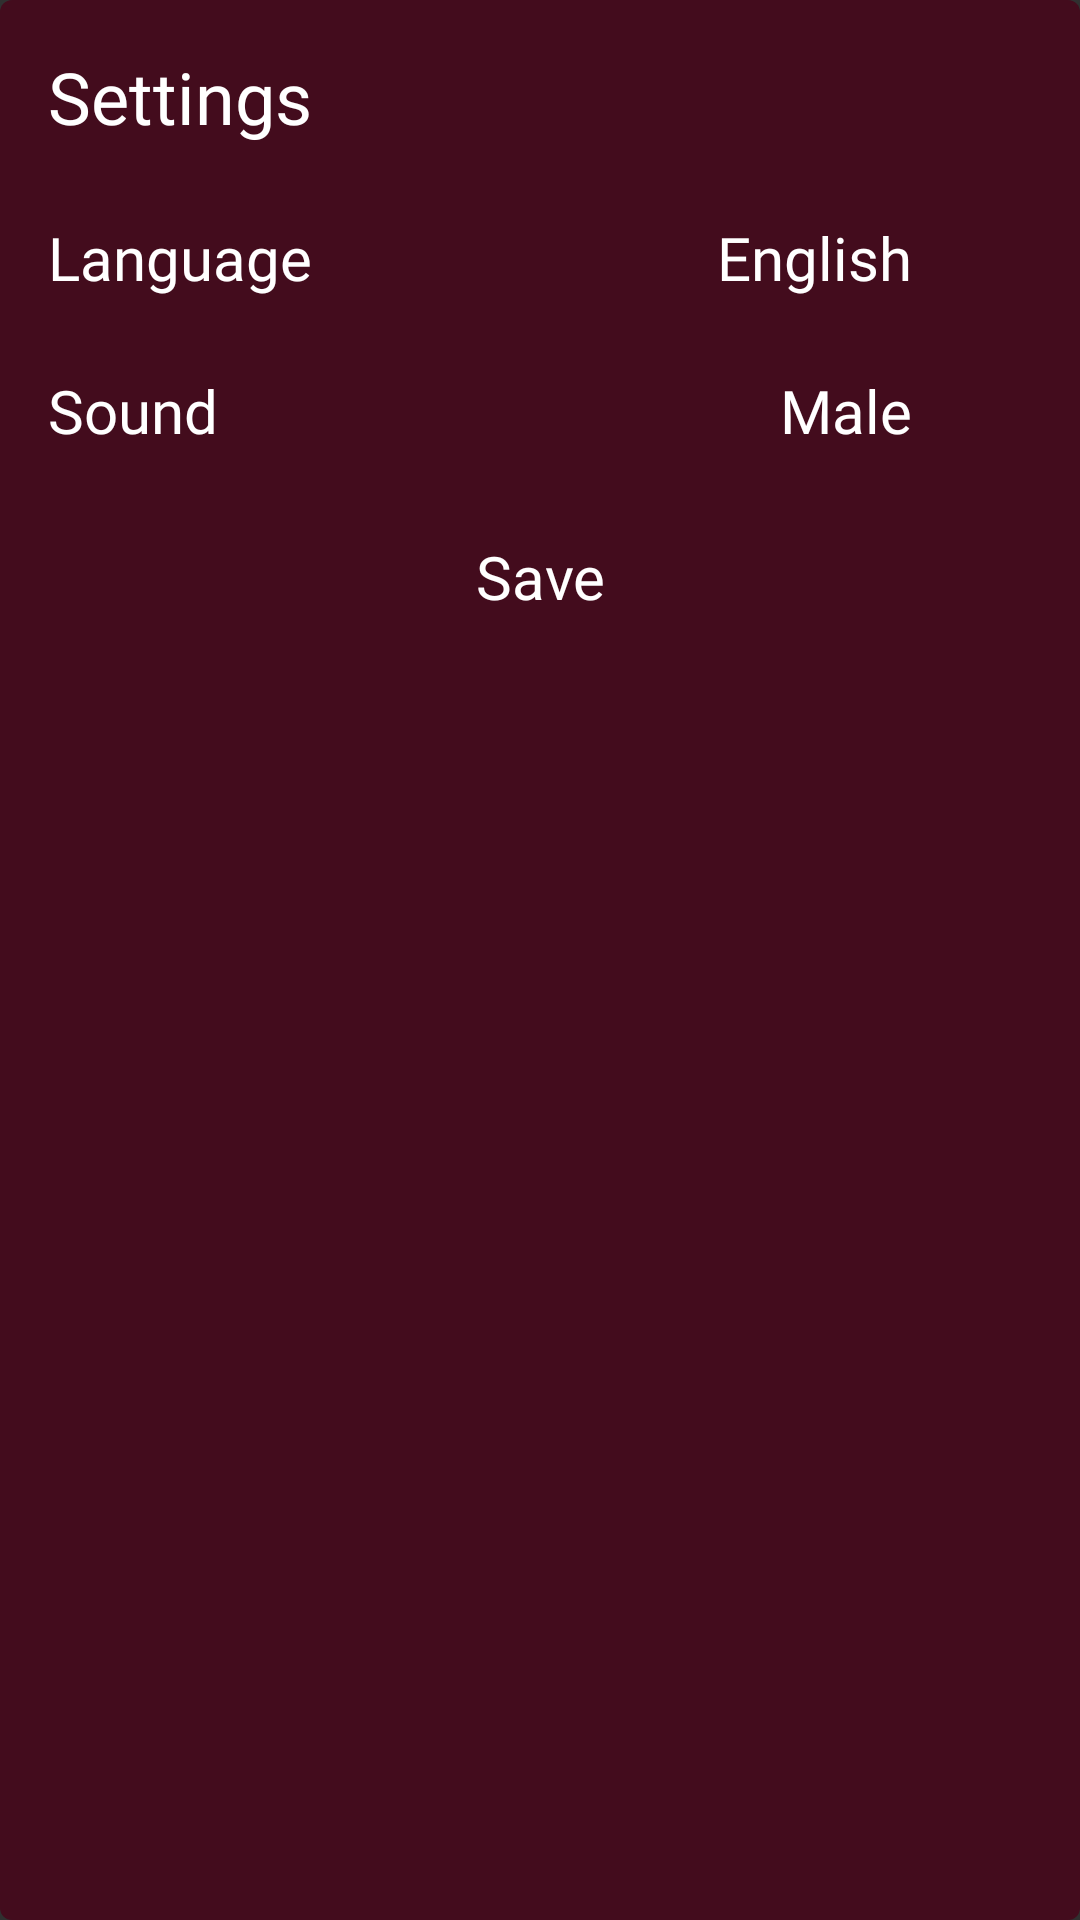

This screen was rendered from an Android layout file. Write that file and the resources it references.
<!-- AndroidManifest.xml: application theme AppTheme -->
<!-- res/layout/dialog_settings.xml -->
<?xml version="1.0" encoding="utf-8"?>
<layout>

    <LinearLayout xmlns:android="http://schemas.android.com/apk/res/android"
        xmlns:app="http://schemas.android.com/apk/res-auto"
        android:layout_width="match_parent"
        android:layout_height="wrap_content"
        android:layout_margin="@dimen/normal_margin"
        android:background="@drawable/bg_transparent_red"
        android:orientation="vertical"
        android:padding="@dimen/normal_margin">

        <TextView
            android:id="@+id/title"
            android:layout_width="match_parent"
            android:layout_height="wrap_content"
            android:fontFamily="@font/lato_black"
            android:text="@string/settings"
            android:textColor="@color/colorWhite"
            android:textSize="24sp" />

        <RelativeLayout
            android:id="@+id/language_view"
            android:layout_width="match_parent"
            android:layout_height="wrap_content"
            android:layout_marginTop="@dimen/normal_margin"
            android:background="?attr/selectableItemBackground"
            android:clickable="true"
            android:focusable="true"
            android:paddingTop="@dimen/medium_margin"
            android:paddingBottom="@dimen/medium_margin">

            <TextView
                android:id="@+id/language_title"
                android:layout_width="wrap_content"
                android:layout_height="wrap_content"
                android:fontFamily="@font/lato_bold"
                android:text="@string/language"
                android:textColor="@color/colorWhite"
                android:textSize="20sp" />

            <ImageView
                android:id="@+id/ic_language_edit"
                android:layout_width="24dp"
                android:layout_height="24dp"
                android:layout_alignParentEnd="true"
                android:layout_centerVertical="true"
                app:srcCompat="@drawable/ic_edit_white_24dp"
                android:contentDescription="@string/edit_icon" />

            <TextView
                android:id="@+id/language_text"
                android:layout_width="wrap_content"
                android:layout_height="wrap_content"
                android:layout_marginStart="@dimen/normal_margin"
                android:layout_marginEnd="@dimen/normal_margin"
                android:layout_toStartOf="@id/ic_language_edit"
                android:layout_toEndOf="@id/language_title"
                android:fontFamily="@font/lato"
                android:text="@string/current_language"
                android:textAlignment="textEnd"
                android:textColor="@color/colorWhite"
                android:textSize="20sp" />
        </RelativeLayout>

        <RelativeLayout
            android:id="@+id/sound_view"
            android:layout_width="match_parent"
            android:layout_height="wrap_content"
            android:layout_marginTop="@dimen/medium_margin"
            android:background="?attr/selectableItemBackground"
            android:clickable="true"
            android:focusable="true"
            android:paddingTop="@dimen/medium_margin"
            android:paddingBottom="@dimen/medium_margin">

            <TextView
                android:id="@+id/sound_title"
                android:layout_width="wrap_content"
                android:layout_height="wrap_content"
                android:fontFamily="@font/lato_bold"
                android:text="@string/sound"
                android:textColor="@color/colorWhite"
                android:textSize="20sp" />

            <ImageView
                android:id="@+id/ic_sound_edit"
                android:layout_width="24dp"
                android:layout_height="24dp"
                android:layout_alignParentEnd="true"
                android:layout_centerVertical="true"
                app:srcCompat="@drawable/ic_edit_white_24dp"
                android:contentDescription="@string/edit_icon" />

            <TextView
                android:id="@+id/sound_text"
                android:layout_width="wrap_content"
                android:layout_height="wrap_content"
                android:layout_marginStart="@dimen/normal_margin"
                android:layout_marginEnd="@dimen/normal_margin"
                android:layout_toStartOf="@id/ic_sound_edit"
                android:layout_toEndOf="@id/sound_title"
                android:fontFamily="@font/lato"
                android:text="@string/male"
                android:textAlignment="textEnd"
                android:textColor="@color/colorWhite"
                android:textSize="20sp" />
        </RelativeLayout>

        <TextView
            android:id="@+id/btn_submit"
            android:layout_width="match_parent"
            android:layout_height="36dp"
            android:layout_marginTop="@dimen/normal_margin"
            android:background="?attr/selectableItemBackground"
            android:clickable="true"
            android:focusable="true"
            android:fontFamily="@font/lato_bold"
            android:gravity="center"
            android:text="@string/save"
            android:textAlignment="center"
            android:textColor="@color/colorWhite"
            android:textSize="20sp" />
    </LinearLayout>
</layout>
<!-- resources referenced by this layout -->
<resources>
  <color name="colorWhite">#FFFFFF</color>
  <dimen name="medium_margin">8dp</dimen>
  <dimen name="normal_margin">16dp</dimen>
  <!-- drawable bg_transparent_red (drawable) -->
  <?xml version="1.0" encoding="utf-8"?>
  <shape xmlns:android="http://schemas.android.com/apk/res/android"
      android:shape="rectangle">
      <solid android:color="#c04A0017" />
      <corners android:radius="@dimen/small_margin"/>
  </shape>
  <string name="current_language">English</string>
  <string name="edit_icon" translatable="false">Edit icon</string>
  <string name="language">Language</string>
  <string name="male">Male</string>
  <string name="save">Save</string>
  <string name="settings">Settings</string>
  <string name="sound">Sound</string>
  <style name="AppTheme" parent="Theme.AppCompat.NoActionBar">
          
          <item name="colorPrimary">@color/colorPrimary</item>
          <item name="colorPrimaryDark">@color/colorPrimaryDark</item>
          <item name="colorAccent">@color/colorAccent</item>
          <item name="android:datePickerDialogTheme">@style/Dialog.Theme</item>
          <item name="android:timePickerDialogTheme">@style/Dialog.Theme</item>
      </style>
  <dimen name="small_margin">4dp</dimen>
  <color name="colorPrimary">#FFA000</color>
  <color name="colorPrimaryDark">#000000</color>
  <color name="colorAccent">#F7034F</color>
  <style name="Dialog.Theme" parent="Theme.AppCompat.Light.Dialog">
          <item name="colorPrimary">@color/colorPrimary</item>
          <item name="colorPrimaryDark">@color/colorPrimaryDark</item>
          <item name="colorAccent">@color/colorAccent</item>
      </style>
</resources>
